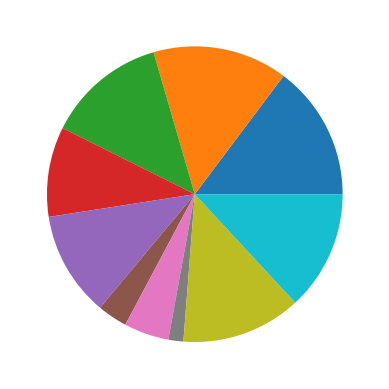

The matplotlib source for this figure:
# """
# Ex 20.

# Create the function generate that also takes in the type and sets the x and/or y self arrays using the random function created before.
# """

import numpy as np
import matplotlib.pyplot as plt
import random

class Data_Plotter:
  type = ""
  X = np.array([])
  Y = np.array([])

  def __init__(self, type, x, y):
    self.type = type
    self.X = x
    self.Y = y
  
  def bar(self):
    plt.bar(self.X, self.Y)
  
  def hist(self):
    plt.hist(self.Y)
  
  def pie(self):
    plt.pie(self.Y)
  
  def line(self):
    plt.plot(self.X,self.Y)
  
  def plot(self):
    if(self.type.lower()== "bar"):
      self.bar()
    elif(self.type.lower()== "line"):
      self.line()
    elif(self.type.lower()== "pie"):
      self.pie()
    else:
      self.hist()
  
  def change_type(self, type):
    self.type = type
  
  def random(self,x, lower,upper):
    arr = []
    for i in range(x):
      arr.append(random.randrange(lower,upper))
    return arr
  
  def generate(self, x, lower, upper):
    if(self.type.lower()== "bar"):
      self.X = self.random(x, lower,upper)
      self.Y = self.random(x, lower,upper)
    elif(self.type.lower()== "line"):
      self.X = self.random(x, lower,upper)
      self.Y = self.random(x, lower,upper)
    elif(self.type.lower()== "pie"):
      self.Y = self.random(x, lower,upper)
    else:
      self.Y = self.random(x, lower,upper)
    

dp1 = Data_Plotter("Pie", [1,2,3,4], [43,23,27,7])
dp1.generate(10,0,10)
dp1.plot()